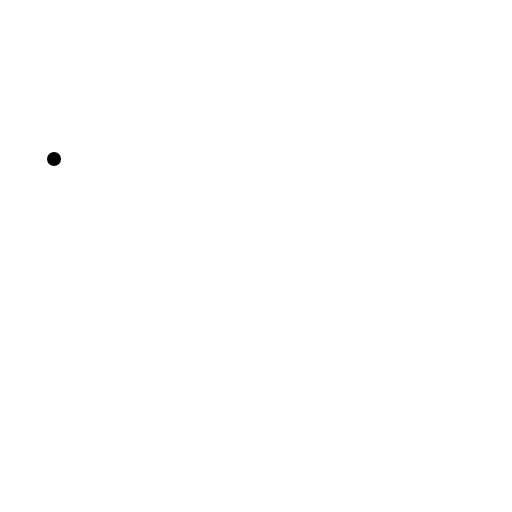
t = 0.00 s
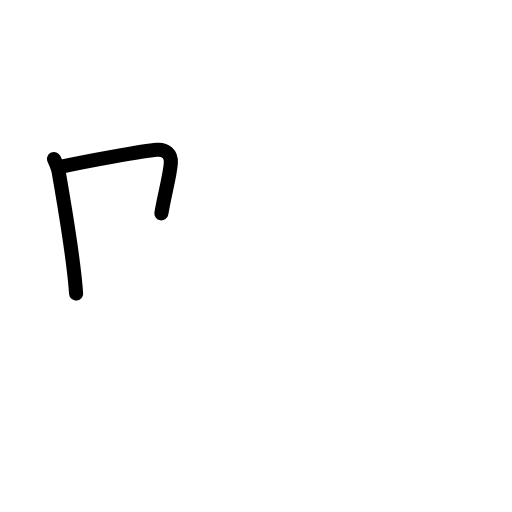
t = 1.83 s
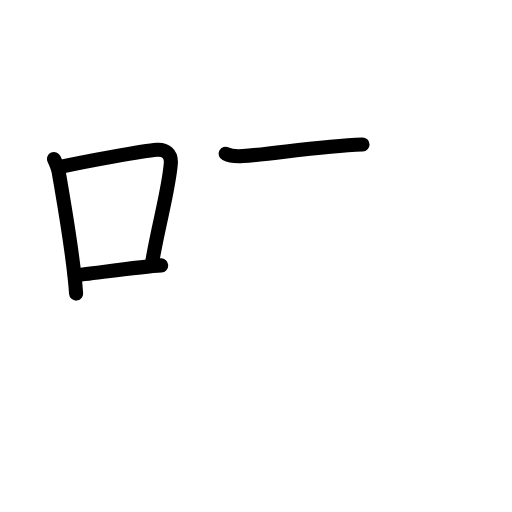
t = 3.58 s
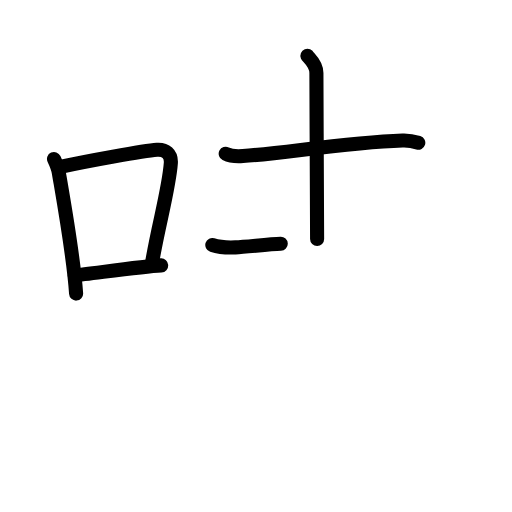
t = 5.42 s
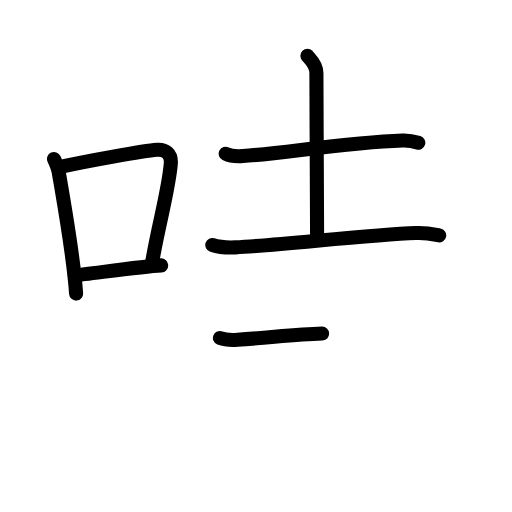
t = 6.50 s
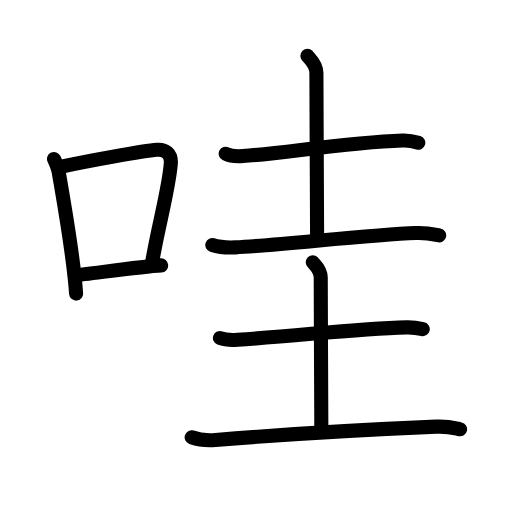
t = 9.00 s

The animated SVG that drew these frames (rendered in a browser with its animation timeline set to each time). Animation: 30 SMIL elements (animate=30); one cycle of 9.00 s.

<?xml version="1.0" encoding="UTF-8"?>
<!--
AniKanjiVG is licensed by CC-BY-SA Paul C. Sommerhoff (https://bitbucket.org/sommerhoff/anikanjivg).
AniKanjiVG uses KanjiVG which is licensed by CC-BY-SA Ulrich Apel (http://kanjivg.tagaini.net).
See also http://creativecommons.org/licenses/by-sa/3.0/
-->
<svg xmlns:kvg='http://kanjivg.tagaini.net' xmlns='http://www.w3.org/2000/svg' width='109' height='109' viewBox='0 0 109 109' style='fill:none;stroke:#000000;stroke-width:3;stroke-linecap:round;stroke-linejoin:round;' id="kvg:kanji_054c7"><g id="kvg:054c7" kvg:element="哇"><g id="kvg:054c7-g1" kvg:element="口" kvg:position="left" kvg:radical="general"><path id="kvg:054c7-s1" kvg:type="㇑" d="M11.5,33.85c0.22,0.47,0.94,2.37,1.03,2.94c0.75,4.49,3.15,17.74,3.67,25.71"><animate attributeName="d" begin="0.0s" dur="0.5s" from="M11.5,33.85C11.5,33.85,11.5,33.85,11.5,33.85" to="M11.5,33.85c0.22,0.47,0.94,2.37,1.03,2.94" />
<animate attributeName="d" begin="0.5s" dur="0.5s" from="M11.5,33.85c0.22,0.47,0.94,2.37,1.03,2.94c0,0,0,0,0,0,0" to="M11.5,33.85c0.22,0.47,0.94,2.37,1.03,2.94c0.75,4.49,3.15,17.74,3.67,25.71" />
</path>
<path id="kvg:054c7-s2" kvg:type="㇕b" d="M12.85,35.53c5.31-1.19,17.81-3.45,20.56-3.65c1.84-0.13,3.09,0.87,2.96,2.82c-0.38,5.48-2.77,13.66-4.04,21.49"><animate attributeName="d" begin="1.0s" dur="0.3333333333333333s" from="M12.85,35.53C12.85,35.53,12.85,35.53,12.85,35.53" to="M12.85,35.53c5.31-1.19,17.81-3.45,20.56-3.65" />
<animate attributeName="d" begin="1.3333333333333333s" dur="0.3333333333333333s" from="M12.85,35.53c5.31-1.19,17.81-3.45,20.56-3.65c0,0,0,0,0,0,0" to="M12.85,35.53c5.31-1.19,17.81-3.45,20.56-3.65c1.84-0.13,3.09,0.87,2.96,2.82" />
<animate attributeName="d" begin="1.6666666666666665s" dur="0.3333333333333333s" from="M12.85,35.53c5.31-1.19,17.81-3.45,20.56-3.65c1.84-0.13,3.09,0.87,2.96,2.82c0,0,0,0,0,0,0" to="M12.85,35.53c5.31-1.19,17.81-3.45,20.56-3.65c1.84-0.13,3.09,0.87,2.96,2.82c-0.38,5.48-2.77,13.66-4.04,21.49" />
<animate attributeName="d" begin="0s" dur="1.0s" from="M-100,-100" to="M-100,-100" />
</path>
<path id="kvg:054c7-s3" kvg:type="㇐b" d="M15.91,58.62c3.21-0.3,14.33-1.92,18.41-2.12"><animate attributeName="d" begin="2.0s" dur="1.0s" from="M15.91,58.62C15.91,58.62,15.91,58.62,15.91,58.62" to="M15.91,58.62c3.21-0.3,14.33-1.92,18.41-2.12" />
<animate attributeName="d" begin="0s" dur="2.0s" from="M-100,-100" to="M-100,-100" />
</path>
</g>
<g id="kvg:054c7-g2" kvg:element="圭" kvg:position="right"><g id="kvg:054c7-g3" kvg:element="土" kvg:position="top"><path id="kvg:054c7-s4" kvg:type="㇐" d="M48.05,32.74c0.95,0.48,2.7,0.55,3.66,0.48c9-0.61,21.65-2.87,34-3.3c1.59-0.06,2.55,0.23,3.34,0.47"><animate attributeName="d" begin="3.0s" dur="0.3333333333333333s" from="M48.05,32.74C48.05,32.74,48.05,32.74,48.05,32.74" to="M48.05,32.74c0.95,0.48,2.7,0.55,3.66,0.48" />
<animate attributeName="d" begin="3.3333333333333335s" dur="0.3333333333333333s" from="M48.05,32.74c0.95,0.48,2.7,0.55,3.66,0.48c0,0,0,0,0,0,0" to="M48.05,32.74c0.95,0.48,2.7,0.55,3.66,0.48c9-0.61,21.65-2.87,34-3.3" />
<animate attributeName="d" begin="3.6666666666666665s" dur="0.3333333333333333s" from="M48.05,32.74c0.95,0.48,2.7,0.55,3.66,0.48c9-0.61,21.65-2.87,34-3.3c0,0,0,0,0,0,0" to="M48.05,32.74c0.95,0.48,2.7,0.55,3.66,0.48c9-0.61,21.65-2.87,34-3.3c1.59-0.06,2.55,0.23,3.34,0.47" />
<animate attributeName="d" begin="0s" dur="3.0s" from="M-100,-100" to="M-100,-100" />
</path>
<path id="kvg:054c7-s5" kvg:type="㇑a" d="M65.45,11.87c0.13,0.32,1.91,1.65,1.91,3.66c0,12.97,0.15,18.21,0.15,35.36"><animate attributeName="d" begin="4.0s" dur="0.5s" from="M65.45,11.87C65.45,11.87,65.45,11.87,65.45,11.87" to="M65.45,11.87c0.13,0.32,1.91,1.65,1.91,3.66" />
<animate attributeName="d" begin="4.5s" dur="0.5s" from="M65.45,11.87c0.13,0.32,1.91,1.65,1.91,3.66c0,0,0,0,0,0,0" to="M65.45,11.87c0.13,0.32,1.91,1.65,1.91,3.66c0,12.97,0.15,18.21,0.15,35.36" />
<animate attributeName="d" begin="0s" dur="4.0s" from="M-100,-100" to="M-100,-100" />
</path>
<path id="kvg:054c7-s6" kvg:type="㇐" d="M45.2,52.15c1.57,0.51,3.35,0.58,4.92,0.51c9.26-0.42,28.18-2.67,38.44-3.04c2.61-0.09,3.62,0.24,4.94,0.5"><animate attributeName="d" begin="5.0s" dur="0.3333333333333333s" from="M45.2,52.15C45.2,52.15,45.2,52.15,45.2,52.15" to="M45.2,52.15c1.57,0.51,3.35,0.58,4.92,0.51" />
<animate attributeName="d" begin="5.333333333333333s" dur="0.3333333333333333s" from="M45.2,52.15c1.57,0.51,3.35,0.58,4.92,0.51c0,0,0,0,0,0,0" to="M45.2,52.15c1.57,0.51,3.35,0.58,4.92,0.51c9.26-0.42,28.18-2.67,38.44-3.04" />
<animate attributeName="d" begin="5.666666666666667s" dur="0.3333333333333333s" from="M45.2,52.15c1.57,0.51,3.35,0.58,4.92,0.51c9.26-0.42,28.18-2.67,38.44-3.04c0,0,0,0,0,0,0" to="M45.2,52.15c1.57,0.51,3.35,0.58,4.92,0.51c9.26-0.42,28.18-2.67,38.44-3.04c2.61-0.09,3.62,0.24,4.94,0.5" />
<animate attributeName="d" begin="0s" dur="5.0s" from="M-100,-100" to="M-100,-100" />
</path>
</g>
<g id="kvg:054c7-g4" kvg:element="土" kvg:position="bottom"><path id="kvg:054c7-s7" kvg:type="㇐" d="M46.82,71.96c0.98,0.38,2.76,0.45,3.74,0.38c14.59-0.99,25.11-2.36,36.03-2.65c1.62-0.04,2.6,0.18,3.41,0.37"><animate attributeName="d" begin="6.0s" dur="0.3333333333333333s" from="M46.82,71.96C46.82,71.96,46.82,71.96,46.82,71.96" to="M46.82,71.96c0.98,0.38,2.76,0.45,3.74,0.38" />
<animate attributeName="d" begin="6.333333333333333s" dur="0.3333333333333333s" from="M46.82,71.96c0.98,0.38,2.76,0.45,3.74,0.38c0,0,0,0,0,0,0" to="M46.82,71.96c0.98,0.38,2.76,0.45,3.74,0.38c14.59-0.99,25.11-2.36,36.03-2.65" />
<animate attributeName="d" begin="6.666666666666667s" dur="0.3333333333333333s" from="M46.82,71.96c0.98,0.38,2.76,0.45,3.74,0.38c14.59-0.99,25.11-2.36,36.03-2.65c0,0,0,0,0,0,0" to="M46.82,71.96c0.98,0.38,2.76,0.45,3.74,0.38c14.59-0.99,25.11-2.36,36.03-2.65c1.62-0.04,2.6,0.18,3.41,0.37" />
<animate attributeName="d" begin="0s" dur="6.0s" from="M-100,-100" to="M-100,-100" />
</path>
<path id="kvg:054c7-s8" kvg:type="㇑a" d="M66.6,55.82c0.12,0.28,1.68,1.45,1.68,3.22c0,11.39,0.13,17.64,0.13,32.7"><animate attributeName="d" begin="7.0s" dur="0.5s" from="M66.6,55.82C66.6,55.82,66.6,55.82,66.6,55.82" to="M66.6,55.82c0.12,0.28,1.68,1.45,1.68,3.22" />
<animate attributeName="d" begin="7.5s" dur="0.5s" from="M66.6,55.82c0.12,0.28,1.68,1.45,1.68,3.22c0,0,0,0,0,0,0" to="M66.6,55.82c0.12,0.28,1.68,1.45,1.68,3.22c0,11.39,0.13,17.64,0.13,32.7" />
<animate attributeName="d" begin="0s" dur="7.0s" from="M-100,-100" to="M-100,-100" />
</path>
<path id="kvg:054c7-s9" kvg:type="㇐" d="M40.8,93.09c1.61,0.57,3.44,0.7,5.05,0.57c19.9-1.61,29.23-2.08,47.03-2.83c2.68-0.11,3.73,0.27,5.07,0.56"><animate attributeName="d" begin="8.0s" dur="0.3333333333333333s" from="M40.8,93.09C40.8,93.09,40.8,93.09,40.8,93.09" to="M40.8,93.09c1.61,0.57,3.44,0.7,5.05,0.57" />
<animate attributeName="d" begin="8.333333333333334s" dur="0.3333333333333333s" from="M40.8,93.09c1.61,0.57,3.44,0.7,5.05,0.57c0,0,0,0,0,0,0" to="M40.8,93.09c1.61,0.57,3.44,0.7,5.05,0.57c19.9-1.61,29.23-2.08,47.03-2.83" />
<animate attributeName="d" begin="8.666666666666666s" dur="0.3333333333333333s" from="M40.8,93.09c1.61,0.57,3.44,0.7,5.05,0.57c19.9-1.61,29.23-2.08,47.03-2.83c0,0,0,0,0,0,0" to="M40.8,93.09c1.61,0.57,3.44,0.7,5.05,0.57c19.9-1.61,29.23-2.08,47.03-2.83c2.68-0.11,3.73,0.27,5.07,0.56" />
<animate attributeName="d" begin="0s" dur="8.0s" from="M-100,-100" to="M-100,-100" />
</path>
</g>
</g>
</g>
</svg>
